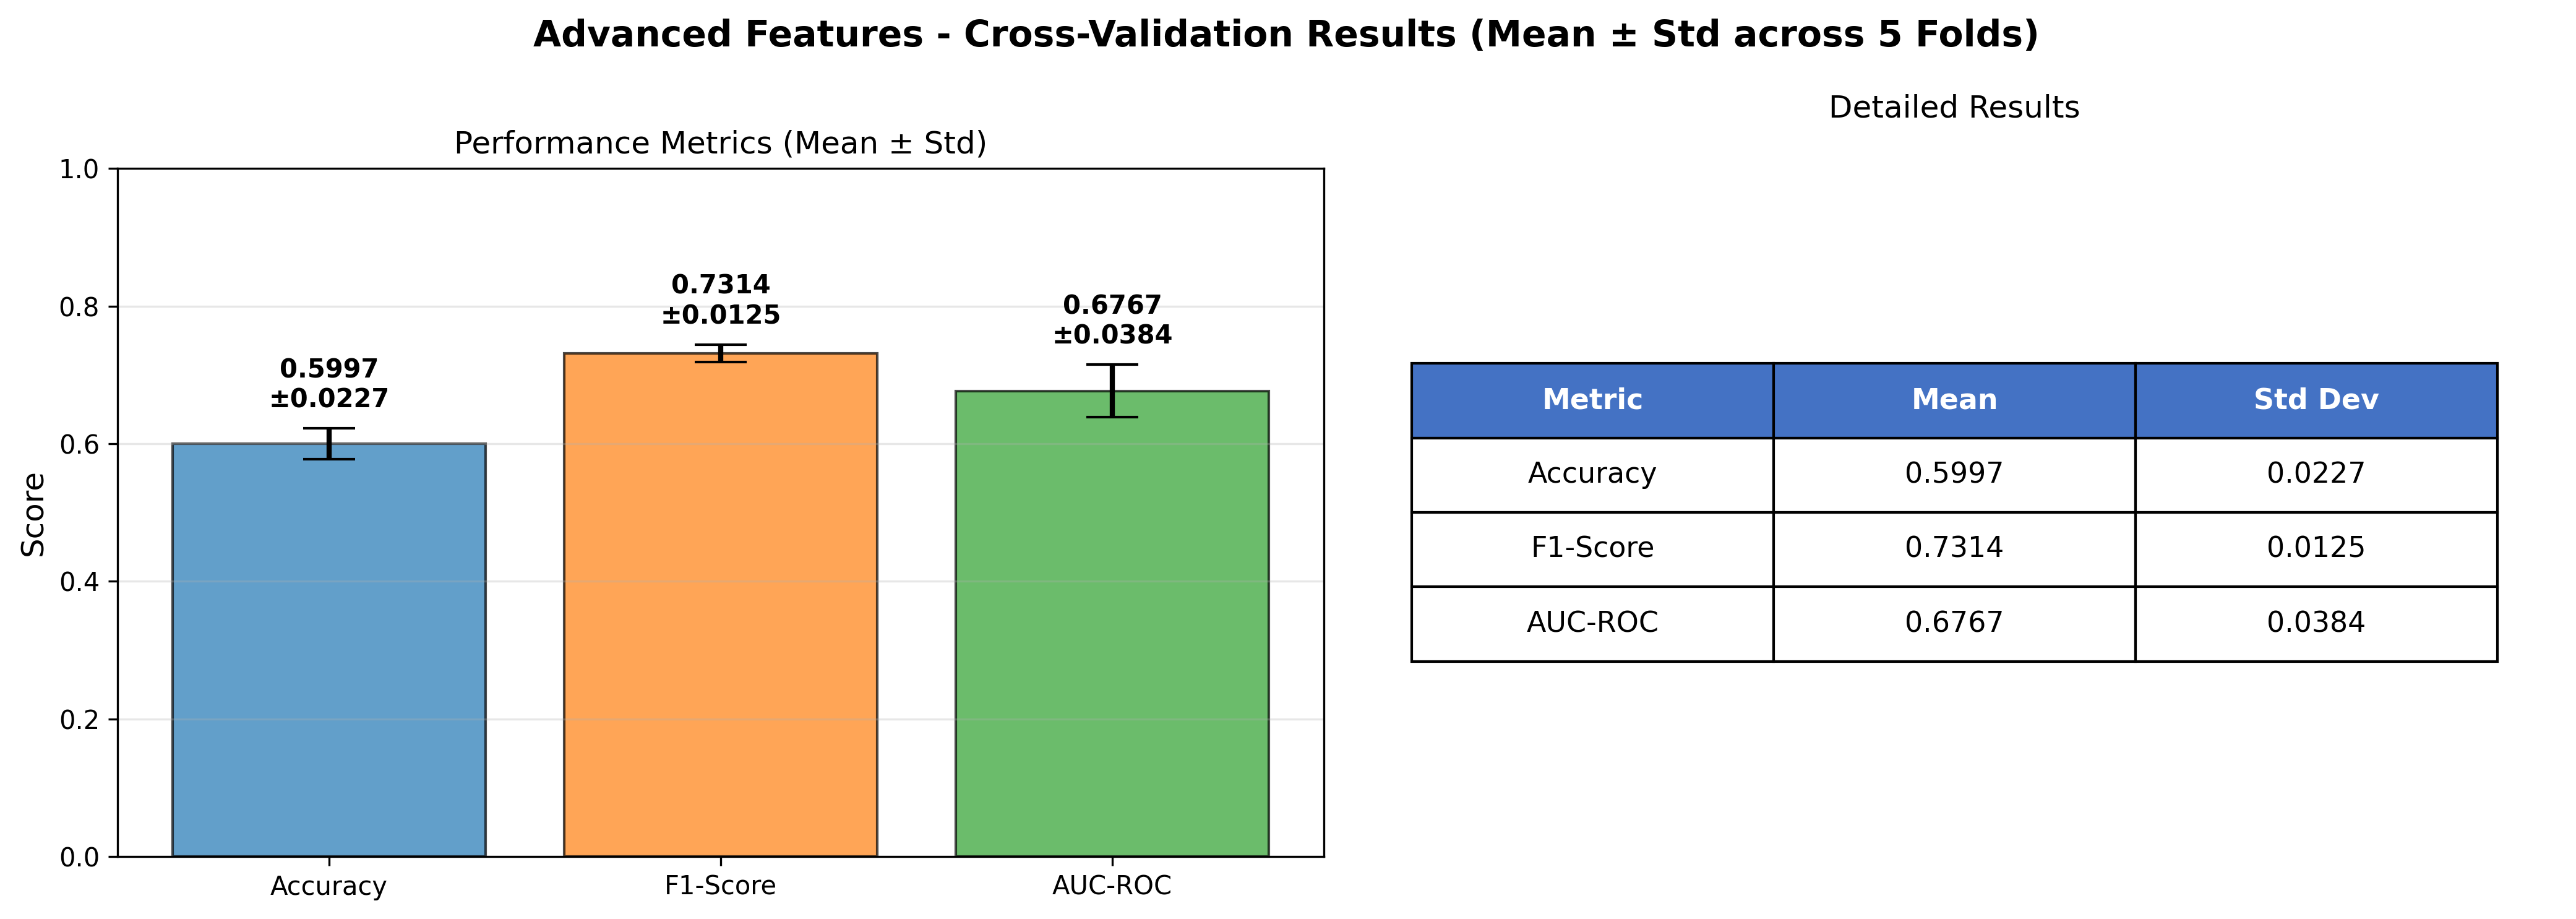

Values plotted in this chart, from the file beside it:
model, fold, accuracy, f1_score, auc, num_patients, accuracy_std, f1_score_std, auc_std
Advanced Features, 0, 0.5794, 0.7273, 0.6329, 107, , , 
Advanced Features, 1, 0.5981, 0.7261, 0.6711, 107, , , 
Advanced Features, 2, 0.6226, 0.7368, 0.7167, 106, , , 
Advanced Features, 3, 0.5755, 0.717, 0.6475, 106, , , 
Advanced Features, 4, 0.6226, 0.75, 0.7152, 106, , , 
Advanced Features, MEAN, 0.5997, 0.7314, 0.6767, , 0.02265, 0.01253, 0.03835
